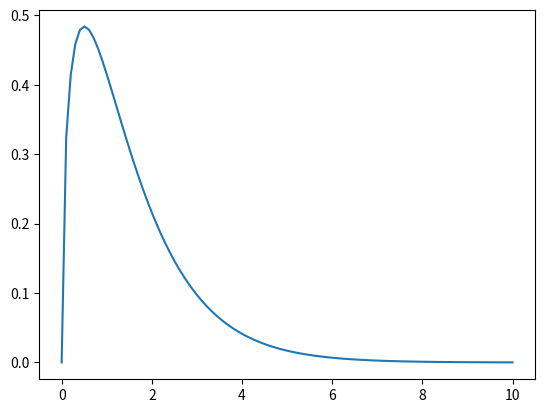

Reproduce this figure in Python.
# -*- coding: utf-8 -*-

import numpy as np
import matplotlib.pyplot as plt

"""
v= np.linspace(0,05,10000)
def f(v):
    return v**2*np.exp(-v**2)
    
n=f(v)
plt.plot(v,n)
plt.show()
"""


def p(v):
    return 2 * a * v**0.5 * np.exp(-b * v)

v = np.linspace(0, 10, 100)

m = 1
k = 1
T = 1

a = np.pi ** (-0.5)
b = 1

xmin = 0.0
xmax = 1000.0
n = 10000
h = (xmax - xmin) / n

sum = p(xmin) + p(xmax)
for i in range(1, n):
    if i % 2 == 0.0:
        sum += 2 * (p(xmin + i * h))
    else:
        sum += 4 * (p(xmin + i * h))
I = (h / 3) * sum

print(I)

plt.plot(v, p(v))
plt.show()
